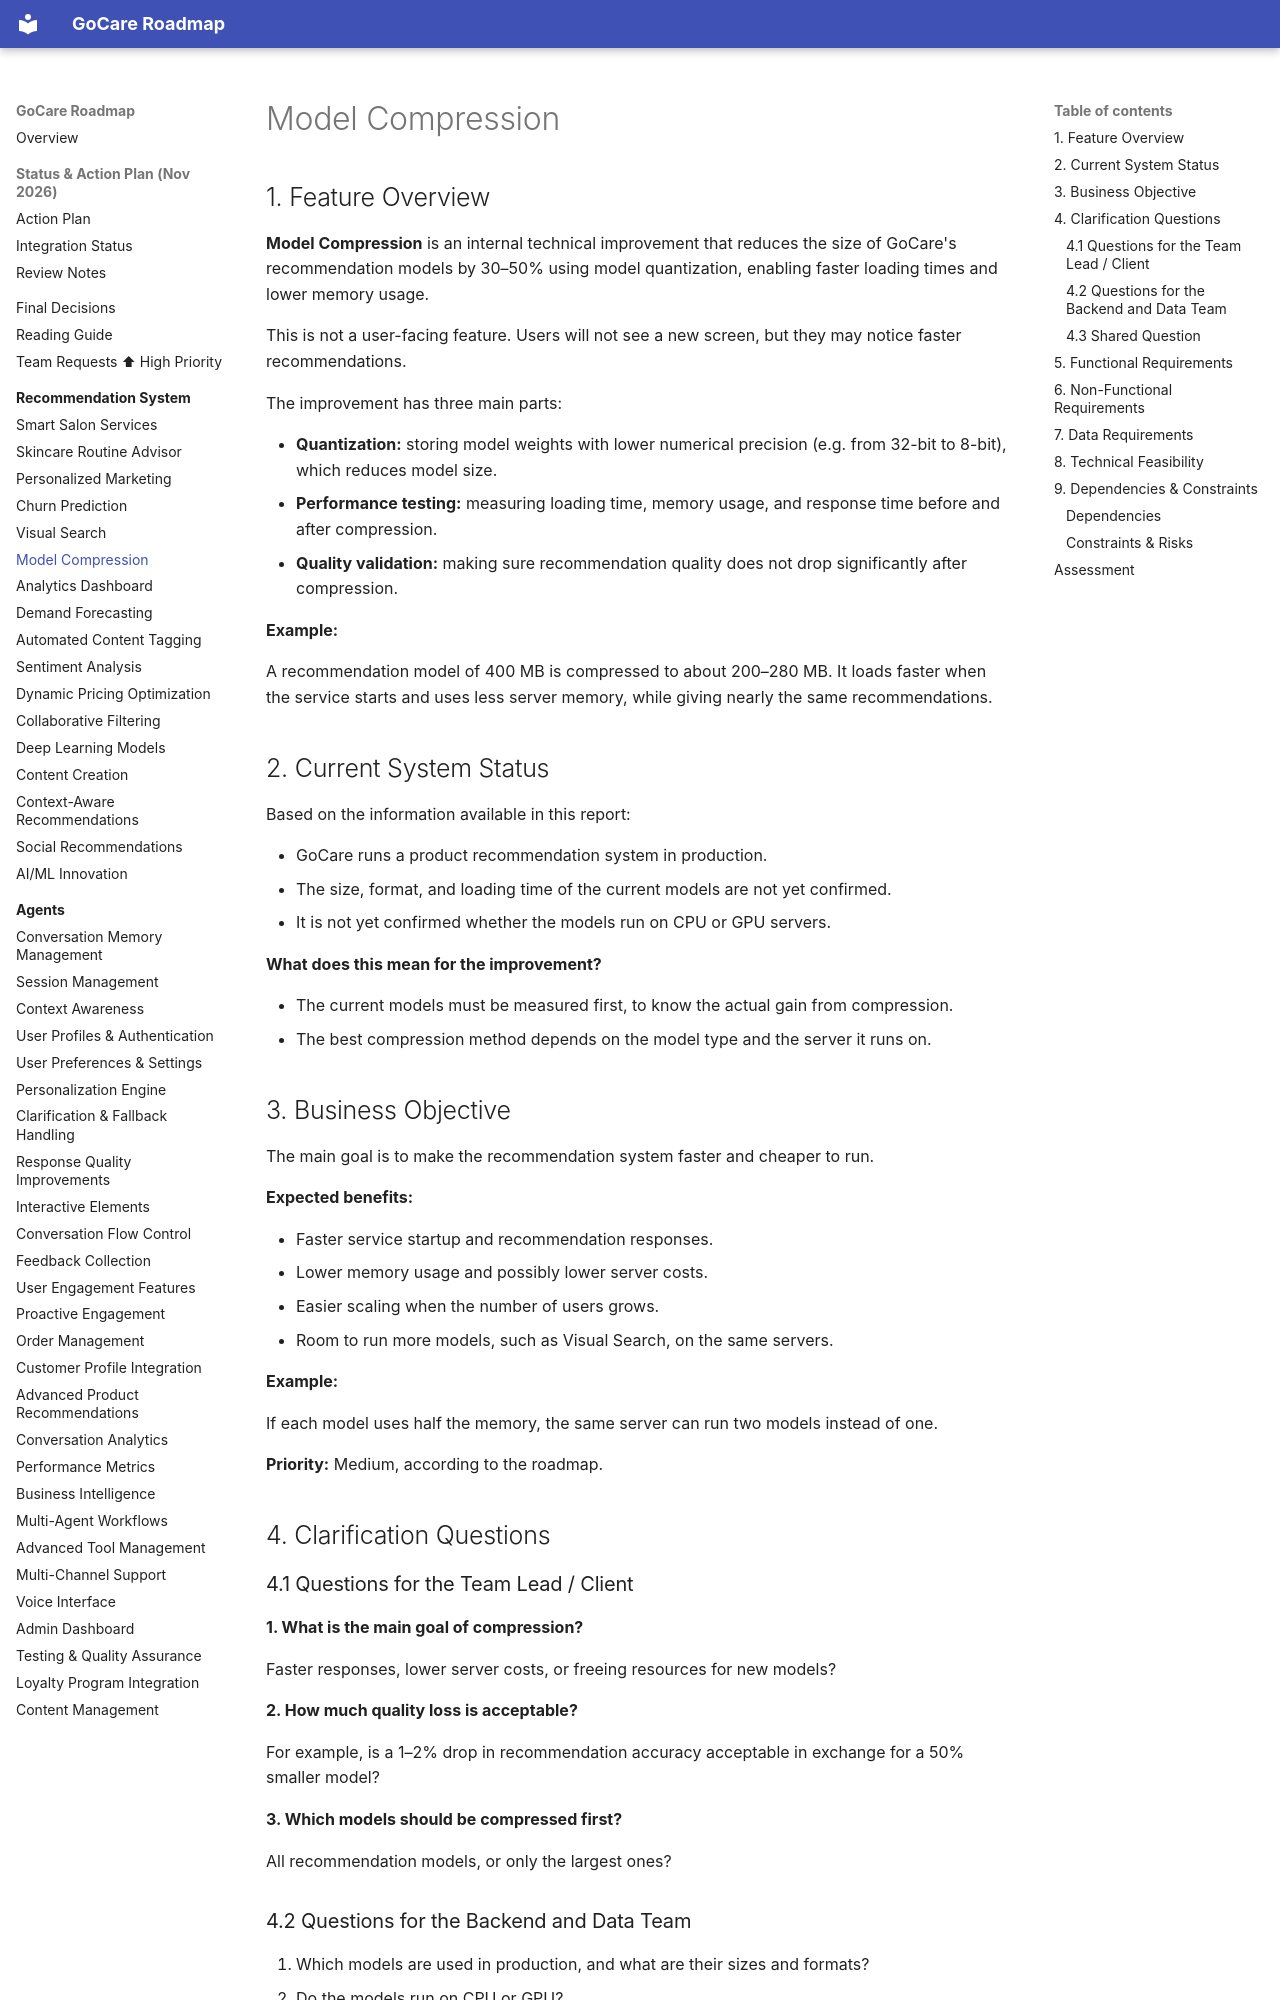

repository: kershrita/gocare-roadmap · page: recommendation/model-compression/index.html · generator: mkdocs

# Model Compression

## 1. Feature Overview

**Model Compression** is an internal technical improvement that reduces the size of GoCare's recommendation models by 30–50% using model quantization, enabling faster loading times and lower memory usage.

This is not a user-facing feature. Users will not see a new screen, but they may notice faster recommendations.

The improvement has three main parts:

- **Quantization:** storing model weights with lower numerical precision (e.g. from 32-bit to 8-bit), which reduces model size.
- **Performance testing:** measuring loading time, memory usage, and response time before and after compression.
- **Quality validation:** making sure recommendation quality does not drop significantly after compression.

**Example:**

A recommendation model of 400 MB is compressed to about 200–280 MB. It loads faster when the service starts and uses less server memory, while giving nearly the same recommendations.

## 2. Current System Status

Based on the information available in this report:

- GoCare runs a product recommendation system in production.
- The size, format, and loading time of the current models are not yet confirmed.
- It is not yet confirmed whether the models run on CPU or GPU servers.

**What does this mean for the improvement?**

- The current models must be measured first, to know the actual gain from compression.
- The best compression method depends on the model type and the server it runs on.

## 3. Business Objective

The main goal is to make the recommendation system faster and cheaper to run.

**Expected benefits:**

- Faster service startup and recommendation responses.
- Lower memory usage and possibly lower server costs.
- Easier scaling when the number of users grows.
- Room to run more models, such as Visual Search, on the same servers.

**Example:**

If each model uses half the memory, the same server can run two models instead of one.

**Priority:** Medium, according to the roadmap.

## 4. Clarification Questions

### 4.1 Questions for the Team Lead / Client

**1. What is the main goal of compression?**

Faster responses, lower server costs, or freeing resources for new models?

**2. How much quality loss is acceptable?**

For example, is a 1–2% drop in recommendation accuracy acceptable in exchange for a 50% smaller model?

**3. Which models should be compressed first?**

All recommendation models, or only the largest ones?
